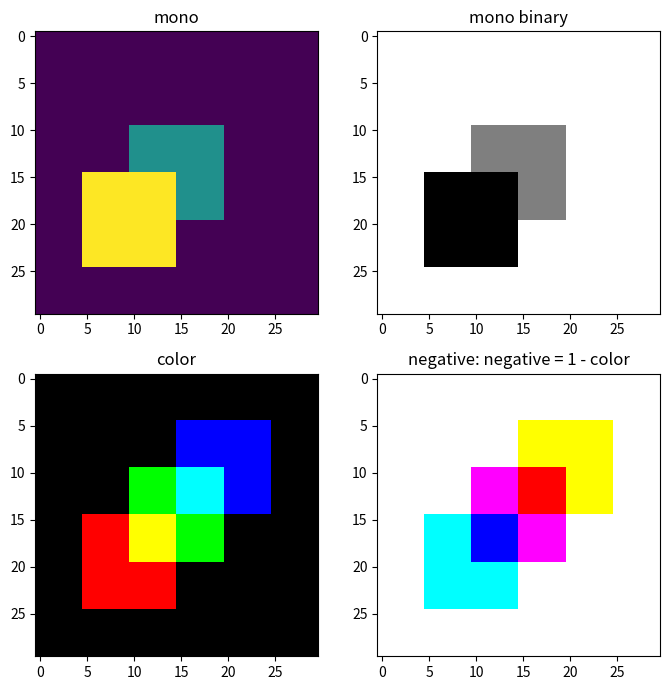

This figure's Python source:
import numpy as np
import matplotlib.pyplot as plt

#   ZAD 1
mono = np.zeros((30, 30)).astype(int)
mono[10:20, 10:20] = 1
mono[15:25, 5:15] = 2
print(mono)


#   ZAD 2
fig, ax = plt.subplots(2, 2, figsize=(7,7))

ax[0,0].imshow(mono)
ax[0,1].imshow(mono, cmap='binary')
ax[0,0].set_title('mono')
ax[0,1].set_title('mono binary')


#   ZAD 3
color = np.zeros((30, 30, 3))

color[15:25, 5:15, 0] = 1
color[10:20, 10:20, 1] = 1
color[5:15, 15:25, 2] = 1

ax[1,0].imshow(color)

negative = 1 - color
ax[1,1].imshow(negative)
ax[1,0].set_title('color')
ax[1,1].set_title('negative: negative = 1 - color')

plt.tight_layout()
plt.savefig('lab0_zad3.png')
plt.show()
